Run: headless pygame with SDL's dummy video driver; simulated clock (each Clock.tick advances the game by its frame time, no real sleeping); random seed 0; keys injected as events and as key.get_pressed() state; mouse plan: one left click at the window centre at the start of phase 2, then a move to the lower-right quarter at the start of phase 3; restart key R tapped at the start of phases 3 and 4.
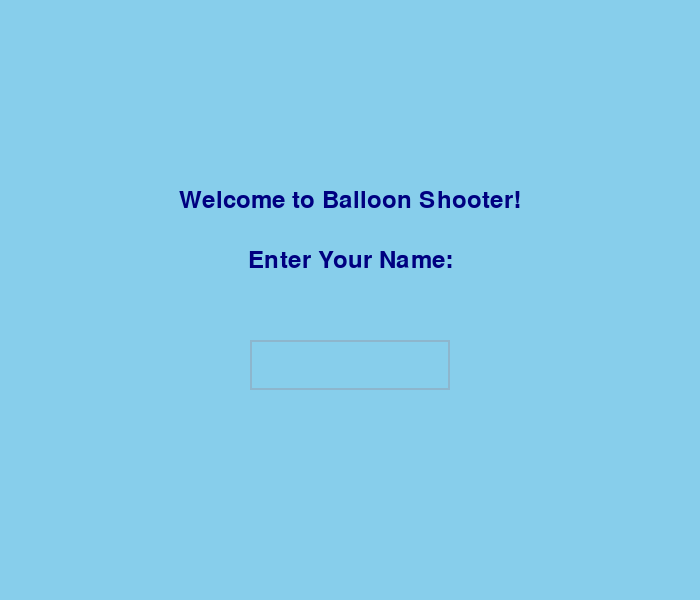
Frame 1 of 4 · flips 1–60 · no input
Frame 2 of 4 · flips 61–180 · clicked the window centre · tapped SPACE, RETURN · held RIGHT (→), D · screen unchanged from frame 1, image omitted
Frame 3 of 4 · flips 181–300 · moved the mouse to the lower-right quarter · tapped R · held DOWN (↓), S · screen unchanged from frame 2, image omitted
Frame 4 of 4 · flips 301–420 · tapped R · held LEFT (←), A, UP (↑), W · screen unchanged from frame 3, image omitted

The pygame program that drew these frames:

import pygame
import sys
import random
from math import *

# Initialize Pygame
pygame.init()
width = 700
height = 600
display = pygame.display.set_mode((width, height))
pygame.display.set_caption("Balloon Shooter Game")
clock = pygame.time.Clock()

# Variables for drawing and score
margin = 100
lowerBound = 100
score = 0
timer_limit = 30  # Time limit in seconds
target_balloons = 5  # Set the target balloons for Easy level

# Balloon speed, number of balloons, and timer limit by difficulty
difficulty_settings = {
    "easy": {"speed": 0.8, "target_balloons": 5, "timer_limit": 40},  # Slower speed for easy
    "medium": {"speed": 2, "target_balloons": 10, "timer_limit": 30},
    "hard": {"speed": 3, "target_balloons": 15, "timer_limit": 20},
}

# Generate random colors
skyBlue = (135, 206, 235)  # Sky blue color
white = (255, 255, 255)  # White color for clouds and text
darkBlue = (64, 178, 239)
red = (231, 76, 60)
green = (35, 155, 86)  # Green color for the button
purple = (155, 89, 182)
yellow = (244, 208, 63)
blue = (46, 134, 193)

# Set the general font of the project
font = pygame.font.SysFont("Snap ITC", 35)


# Function to draw clouds
def draw_cloud(x, y):
    pygame.draw.ellipse(display, white, (x, y, 60, 40))  # Main cloud body
    pygame.draw.ellipse(display, white, (x + 10, y - 10, 60, 40))  # Top left puff
    pygame.draw.ellipse(display, white, (x + 40, y - 10, 60, 40))  # Top right puff
    pygame.draw.ellipse(display, white, (x + 20, y + 10, 60, 40))  # Bottom puff


# Balloon class
class Balloon:
    def __init__(self, speed):
        self.a = random.randint(30, 40)
        self.b = self.a + random.randint(0, 10)
        self.x = random.randrange(margin, width - self.a - margin)
        self.y = height - lowerBound  # Start from the bottom of the screen
        self.angle = 90
        self.speed = -speed
        self.proPool = [-1, -1, -1, 0, 0, 0, 0, 1, 1, 1]
        self.length = random.randint(50, 100)
        self.color = random.choice([red, green, purple, yellow, blue])

    def move(self):
        direct = random.choice(self.proPool)

        if direct == -1:
            self.angle += -10
        elif direct == 0:
            self.angle += 0
        else:
            self.angle += 10

        self.y += self.speed * sin(radians(self.angle))
        self.x += self.speed * cos(radians(self.angle))

        if (self.x + self.a > width) or (self.x < 0):
            if self.y > height / 5:
                self.x -= self.speed * cos(radians(self.angle))
            else:
                self.reset()
        if self.y + self.b < 0 or self.y > height + 30:
            self.reset()

    def show(self):
        pygame.draw.line(display, darkBlue, (self.x + self.a / 2, self.y + self.b),
                         (self.x + self.a / 2, self.y + self.b + self.length))
        pygame.draw.ellipse(display, self.color, (self.x, self.y, self.a, self.b))
        pygame.draw.ellipse(display, self.color, (self.x + self.a / 2 - 5, self.y + self.b - 3, 10, 10))

    def burst(self):
        global score
        pos = pygame.mouse.get_pos()

        if isonBalloon(self.x, self.y, self.a, self.b, pos):
            score += 1  # Increase score when a balloon is burst
            self.reset()

    def reset(self):
        self.a = random.randint(30, 40)
        self.b = self.a + random.randint(0, 10)
        self.x = random.randrange(margin, width - self.a - margin)
        self.y = height - lowerBound
        self.angle = 90
        self.speed -= 0.002
        self.proPool = [-1, -1, -1, 0, 0, 0, 0, 1, 1, 1]
        self.length = random.randint(50, 100)
        self.color = random.choice([red, green, purple, yellow, blue])


# List of balloons for the main game
balloons = []


# Function to check if mouse is on the balloon
def isonBalloon(x, y, a, b, pos):
    return (x < pos[0] < x + a) and (y < pos[1] < y + b)


# Function to control pointer (crosshair)
def pointer():
    pos = pygame.mouse.get_pos()
    r = 25
    l = 20
    color = red
    for balloon in balloons:  # Use game balloons for pointer color
        if isonBalloon(balloon.x, balloon.y, balloon.a, balloon.b, pos):
            color = red
    pygame.draw.ellipse(display, color, (pos[0] - r / 2, pos[1] - r / 2, r, r), 4)
    pygame.draw.line(display, color, (pos[0], pos[1] - l / 2), (pos[0], pos[1] - l), 4)
    pygame.draw.line(display, color, (pos[0] + l / 2, pos[1]), (pos[0] + l, pos[1]), 4)
    pygame.draw.line(display, color, (pos[0], pos[1] + l / 2), (pos[0], pos[1] + l), 4)
    pygame.draw.line(display, color, (pos[0] - l / 2, pos[1]), (pos[0] - l, pos[1]), 4)


# Function to create lower platform
def lowerPlatform():
    pygame.draw.rect(display, darkBlue, (0, height - lowerBound, width, lowerBound))


# Function to show score on screen
def showScore():
    scoreText = font.render("Balloons Bursted : " + str(score), True, white)
    display.blit(scoreText, (150, height - lowerBound + 50))


# Function to show timer on screen
def show_timer(remaining_time):
    timer_text = font.render(f"Time Left: {int(remaining_time)}", True, white)
    display.blit(timer_text, (10, 10))  # Position timer at top left corner


# Function to show target balloons
def show_target_balloons(target):
    target_text = font.render(f"Target Balloons: {target}", True, white)
    display.blit(target_text, (10, height - lowerBound + 20))  # Position target balloons text just below the score


# Function to close the game
def close():
    pygame.quit()
    sys.exit()


# Function to display the pause/resume button
def display_pause_button(paused):
    button_width = 100
    button_height = 40
    pause_button_rect = pygame.Rect(width - button_width - 20, 20, button_width, button_height)

    # Draw button background (green color)
    pygame.draw.rect(display, green, pause_button_rect)

    # Button text (Pause or Resume)
    button_text = "Resume" if paused else "Pause"
    button_text_surface = font.render(button_text, True, white)
    button_text_rect = button_text_surface.get_rect(center=pause_button_rect.center)
    display.blit(button_text_surface, button_text_rect)

    # Return the button rectangle for handling clicks
    return pause_button_rect


# Function to pause or resume the game
def toggle_pause(paused):
    paused = not paused
    return paused


# Function to show the difficulty selection screen
def difficulty_screen():
    difficulty_font = pygame.font.SysFont("Snap ITC", 35)
    navyBlue = pygame.Color('navy')  # Define navy blue color

    while True:
        display.fill(skyBlue)  # Change to sky blue background

        # Draw clouds in the background
        draw_cloud(100, 100)
        draw_cloud(400, 150)
        draw_cloud(600, 80)

        # Title text in navy blue and center-aligned
        title_text = difficulty_font.render("Choose Difficulty", True, navyBlue)
        title_rect = title_text.get_rect(center=(width // 2, height // 3))  # Center the title
        display.blit(title_text, title_rect)

        # Difficulty options (center-aligned)
        easy_text = difficulty_font.render("Easy (Press 1)", True, navyBlue)
        medium_text = difficulty_font.render("Medium (Press 2)", True, navyBlue)
        hard_text = difficulty_font.render("Hard (Press 3)", True, navyBlue)

        easy_rect = easy_text.get_rect(center=(width // 2, height // 2))
        medium_rect = medium_text.get_rect(center=(width // 2, height // 2 + 50))
        hard_rect = hard_text.get_rect(center=(width // 2, height // 2 + 100))

        display.blit(easy_text, easy_rect)
        display.blit(medium_text, medium_rect)
        display.blit(hard_text, hard_rect)

        pygame.display.update()

        for event in pygame.event.get():
            if event.type == pygame.QUIT:
                close()
            if event.type == pygame.KEYDOWN:
                if event.key == pygame.K_1:
                    return "easy"
                if event.key == pygame.K_2:
                    return "medium"
                if event.key == pygame.K_3:
                    return "hard"


# Function to get the player's name
def enter_name():
    input_box = pygame.Rect(width // 2 - 100, height // 2 + 40, 200, 50)  # Adjusted input box position
    color_inactive = pygame.Color('lightskyblue3')
    color_active = pygame.Color('dodgerblue2')
    color = color_inactive
    active = False
    text = ''
    font = pygame.font.SysFont("Snap ITC", 35)
    clock = pygame.time.Clock()

    navyBlue = pygame.Color('navy')  # Define navy blue color

    label_font = pygame.font.SysFont("Snap ITC", 35)  # Font for the label
    welcome_text = label_font.render("Welcome to Balloon Shooter!", True, navyBlue)  # Welcome message in navy blue
    welcome_rect = welcome_text.get_rect(center=(width // 2, height // 2 - 100))  # Position above the label

    label_text = label_font.render("Enter Your Name:", True, navyBlue)  # Label text in navy blue
    label_rect = label_text.get_rect(center=(width // 2, height // 2 - 40))  # Position the label above the input box

    while True:
        for event in pygame.event.get():
            if event.type == pygame.QUIT:
                close()

            if event.type == pygame.MOUSEBUTTONDOWN:
                if input_box.collidepoint(event.pos):
                    active = True
                else:
                    active = False
                color = color_active if active else color_inactive

            if event.type == pygame.KEYDOWN:
                if active:
                    if event.key == pygame.K_RETURN:
                        return text  # Return the player's name when they press Enter
                    elif event.key == pygame.K_BACKSPACE:
                        text = text[:-1]  # Remove last character if backspace is pressed
                    else:
                        text += event.unicode  # Add character to the text input

        display.fill(skyBlue)  # Set the background color
        display.blit(welcome_text, welcome_rect)  # Display the welcome message
        display.blit(label_text, label_rect)  # Draw the label
        pygame.draw.rect(display, color, input_box, 2)  # Draw the input box
        text_surface = font.render(text, True, navyBlue)  # Render the entered text in navy blue
        display.blit(text_surface, (input_box.x + 5, input_box.y + 5))  # Draw the text
        pygame.display.update()  # Update the display
        clock.tick(30)




# Main game loop
def game(difficulty, player_name):
    global score
    global balloons
    paused = False  # Game is not paused initially

    score = 0  # Reset score for a new game
    target_balloons = difficulty_settings[difficulty]["target_balloons"]
    balloons = [Balloon(difficulty_settings[difficulty]["speed"]) for _ in range(target_balloons)]  # Create a new set of balloons

    elapsed_time = 0  # Timer variable
    loop = True
    game_over_screen_shown = False  # Flag to check if game over screen is already shown

    while loop:
        for event in pygame.event.get():
            if event.type == pygame.QUIT:
                close()
            if event.type == pygame.KEYDOWN:
                if event.key == pygame.K_q:
                    close()
                if event.key == pygame.K_r:  # Check if R is pressed to restart the game
                    if game_over_screen_shown or paused:  # Only allow restart if the game is over or paused
                        return enter_name(), difficulty_screen()  # Restart the game with new name and difficulty

            if event.type == pygame.MOUSEBUTTONDOWN:
                if display_pause_button(paused).collidepoint(event.pos):  # Check if pause/resume button is clicked
                    paused = toggle_pause(paused)
                for balloon in balloons:
                    balloon.burst()  # Burst the balloons when clicked

        if not paused:  # If the game is not paused, update game state
            display.fill(skyBlue)  # Fill the background with sky blue for the game

            # Draw clouds in the background
            draw_cloud(100, 100)
            draw_cloud(400, 150)
            draw_cloud(600, 80)

            for balloon in balloons:
                balloon.show()

            pointer()

            for balloon in balloons:
                balloon.move()

            lowerPlatform()
            showScore()  # Show the score
            show_target_balloons(target_balloons)

            # Update and show timer
            elapsed_time += clock.get_time() / 1000  # Convert milliseconds to seconds
            remaining_time = difficulty_settings[difficulty]["timer_limit"] - elapsed_time
            show_timer(remaining_time)

            # Check if the time is up or if the target balloons are burst
            if remaining_time <= 0:
                if game_over("YOU LOSE!"):
                    game_over_screen_shown = True  # Set flag when game over screen is shown
                    return enter_name(), difficulty_screen()  # Restart the game

            if score >= target_balloons:
                if game_over("You Win!"):
                    game_over_screen_shown = True  # Set flag when game over screen is shown
                    return enter_name(), difficulty_screen()  # Restart the game
        else:  # If paused, display paused screen text
            paused_text = font.render("Game Paused", True, white)
            display.blit(paused_text, (width // 2 - 100, height // 2 - 20))

        display_pause_button(paused)  # Draw pause button

        if paused or game_over_screen_shown:  # Show restart prompt when paused or game over
            restart_text = font.render("Press R to Restart", True, white)
            display.blit(restart_text, (width // 2 - 120, height // 2 + 50))

        pygame.display.update()
        clock.tick(60)




# Function to show game over screen
def game_over(message):
    game_over_font = pygame.font.SysFont("Snap ITC", 50)
    game_over_text = game_over_font.render(message, True, red)
    display.blit(game_over_text, (width // 2 - 150, height // 2))
    pygame.display.update()
    pygame.time.delay(2000)  # Show the message for 2 seconds
    return True


# Start the game
player_name = enter_name()  # Show the name input screen
difficulty = difficulty_screen()  # Show the difficulty selection screen
while True:
    game(difficulty, player_name)  # Start the main game loop
